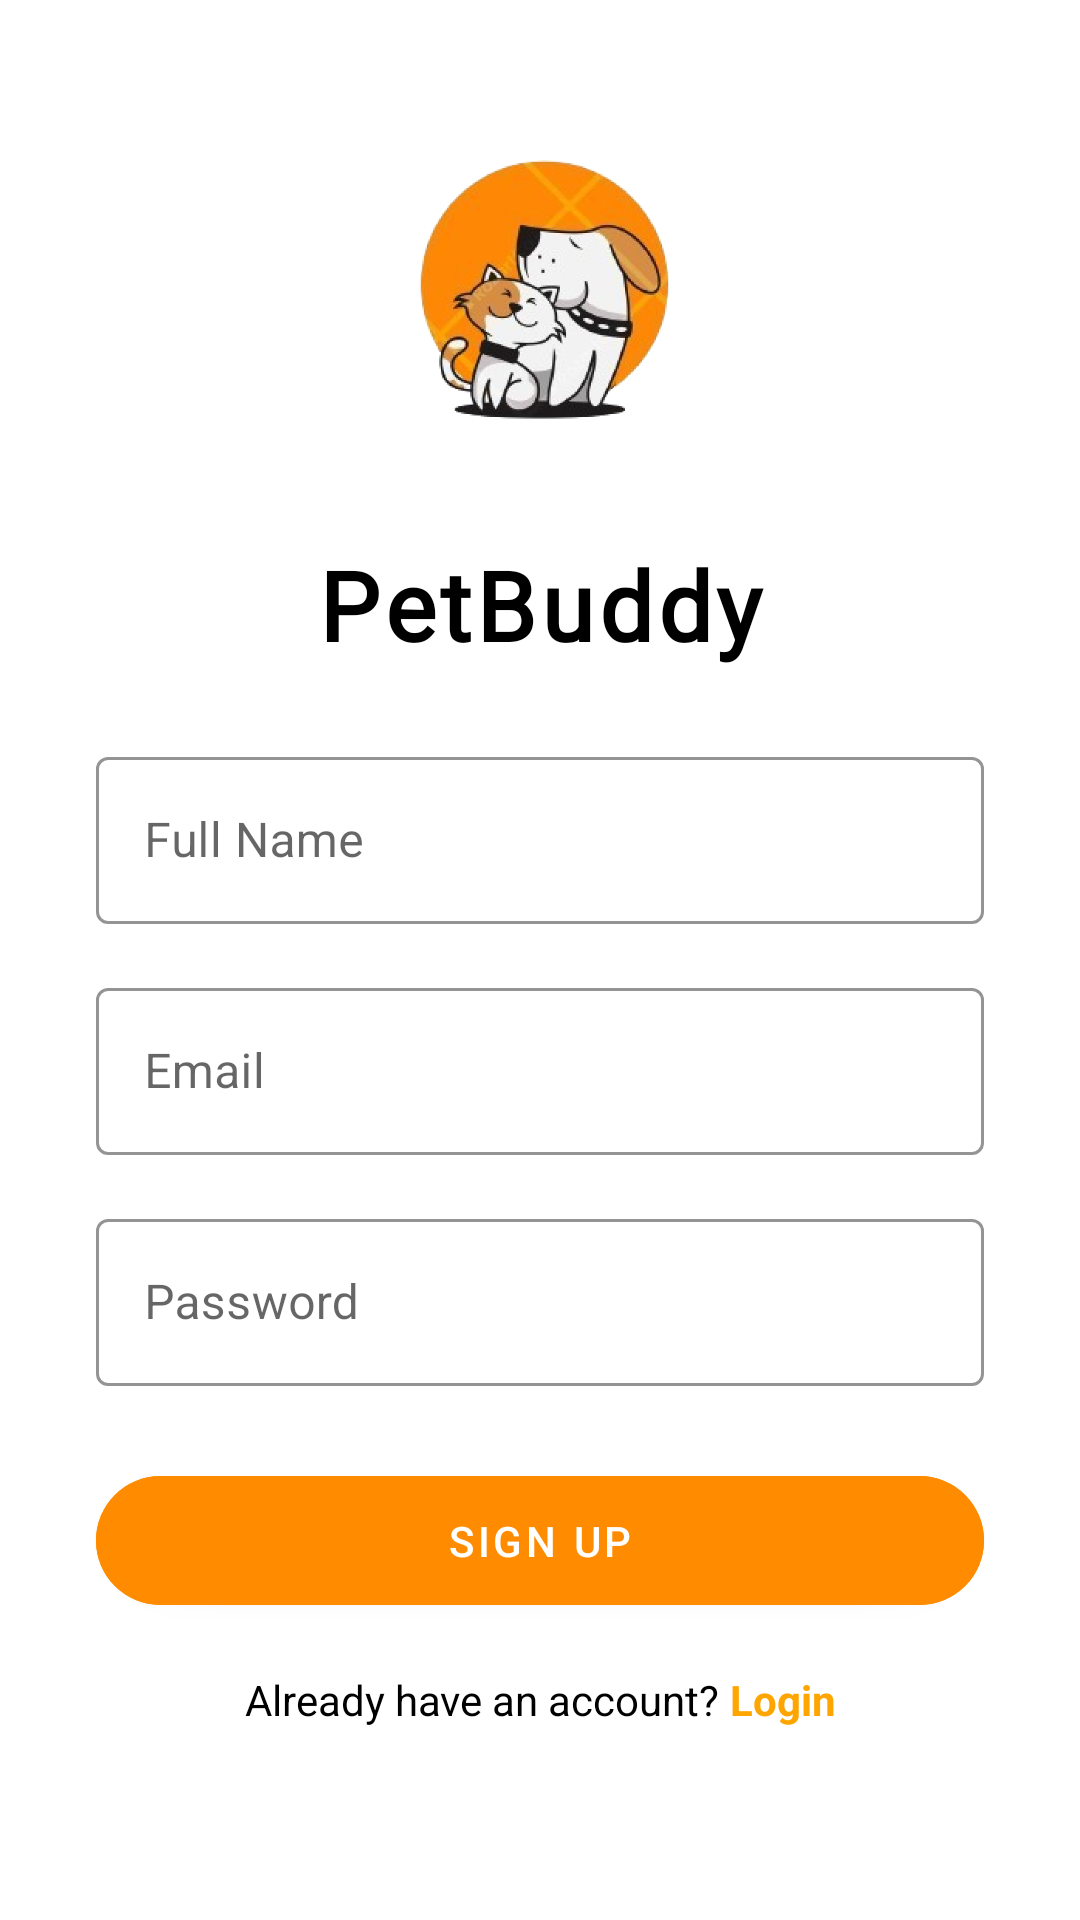

The Android layout XML behind this screen, and the referenced resources:
<!-- AndroidManifest.xml: activity theme AppTheme -->
<!-- res/layout/activity_signup.xml -->
<?xml version="1.0" encoding="utf-8"?>
<androidx.constraintlayout.widget.ConstraintLayout
    xmlns:android="http://schemas.android.com/apk/res/android"
    xmlns:app="http://schemas.android.com/apk/res-auto"
    android:layout_width="match_parent"
    android:layout_height="match_parent"
    android:background="@android:color/white">

    
    <ImageView
        android:id="@+id/signupLogo"
        android:layout_width="140dp"
        android:layout_height="140dp"
        android:layout_marginTop="32dp"
        android:contentDescription="@string/petbuddy_logo"
        android:scaleType="centerInside"
        android:src="@drawable/petbuddy_logo"
        app:layout_constraintTop_toTopOf="parent"
        app:layout_constraintStart_toStartOf="parent"
        app:layout_constraintEnd_toEndOf="parent"/>

    
    <TextView
        android:id="@+id/signupAppName"
        android:layout_width="wrap_content"
        android:layout_height="wrap_content"
        android:text="@string/app_name"
        android:textSize="32sp"
        android:textColor="@color/black"
        android:textStyle="bold"
        android:letterSpacing="0.05"
        android:fontFamily="@font/roboto_bold"
        android:layout_marginTop="8dp"
        app:layout_constraintTop_toBottomOf="@id/signupLogo"
        app:layout_constraintStart_toStartOf="parent"
        app:layout_constraintEnd_toEndOf="parent"/>

    
    <com.google.android.material.textfield.TextInputLayout
        android:id="@+id/fullNameInputLayout"
        style="@style/Widget.MaterialComponents.TextInputLayout.OutlinedBox"
        android:layout_width="0dp"
        android:layout_height="wrap_content"
        android:hint="Full Name"
        android:layout_marginTop="24dp"
        android:layout_marginStart="32dp"
        android:layout_marginEnd="32dp"
        app:boxBackgroundMode="outline"
        app:boxStrokeColor="@color/black"
        app:layout_constraintTop_toBottomOf="@id/signupAppName"
        app:layout_constraintStart_toStartOf="parent"
        app:layout_constraintEnd_toEndOf="parent">

        <com.google.android.material.textfield.TextInputEditText
            android:id="@+id/fullNameEditText"
            android:layout_width="match_parent"
            android:layout_height="wrap_content"
            android:inputType="textPersonName"
            android:textColor="@color/black"
            android:textColorHint="@color/grayHint"/>
    </com.google.android.material.textfield.TextInputLayout>

    
    <com.google.android.material.textfield.TextInputLayout
        android:id="@+id/emailInputLayout"
        style="@style/Widget.MaterialComponents.TextInputLayout.OutlinedBox"
        android:layout_width="0dp"
        android:layout_height="wrap_content"
        android:hint="Email"
        android:layout_marginTop="16dp"
        android:layout_marginStart="32dp"
        android:layout_marginEnd="32dp"
        app:boxBackgroundMode="outline"
        app:boxStrokeColor="@color/black"
        app:layout_constraintTop_toBottomOf="@id/fullNameInputLayout"
        app:layout_constraintStart_toStartOf="parent"
        app:layout_constraintEnd_toEndOf="parent">

        <com.google.android.material.textfield.TextInputEditText
            android:id="@+id/emailEditText"
            android:layout_width="match_parent"
            android:layout_height="wrap_content"
            android:inputType="textEmailAddress"
            android:textColor="@color/black"
            android:textColorHint="@color/grayHint"/>
    </com.google.android.material.textfield.TextInputLayout>

    
    <com.google.android.material.textfield.TextInputLayout
        android:id="@+id/passwordInputLayout"
        style="@style/Widget.MaterialComponents.TextInputLayout.OutlinedBox"
        android:layout_width="0dp"
        android:layout_height="wrap_content"
        android:hint="Password"
        android:layout_marginTop="16dp"
        android:layout_marginStart="32dp"
        android:layout_marginEnd="32dp"
        app:boxBackgroundMode="outline"
        app:boxStrokeColor="@color/black"
        app:layout_constraintTop_toBottomOf="@id/emailInputLayout"
        app:layout_constraintStart_toStartOf="parent"
        app:layout_constraintEnd_toEndOf="parent">

        <com.google.android.material.textfield.TextInputEditText
            android:id="@+id/passwordEditText"
            android:layout_width="match_parent"
            android:layout_height="wrap_content"
            android:inputType="textPassword"
            android:textColor="@color/black"
            android:textColorHint="@color/grayHint"/>
    </com.google.android.material.textfield.TextInputLayout>

    
    <com.google.android.material.button.MaterialButton
        android:id="@+id/signupButton"
        android:layout_width="0dp"
        android:layout_height="wrap_content"
        android:layout_marginTop="24dp"
        android:backgroundTint="@color/colorPrimary"
        android:paddingVertical="12dp"
        android:text="Sign Up"
        android:textColor="@color/white"
        app:cornerRadius="24dp"
        app:layout_constraintEnd_toEndOf="@id/emailInputLayout"
        app:layout_constraintStart_toStartOf="@id/emailInputLayout"
        app:layout_constraintTop_toBottomOf="@id/passwordInputLayout" />

    
    <LinearLayout
        android:id="@+id/loginContainer"
        android:layout_width="wrap_content"
        android:layout_height="wrap_content"
        android:orientation="horizontal"
        android:layout_marginTop="16dp"
        app:layout_constraintTop_toBottomOf="@id/signupButton"
        app:layout_constraintStart_toStartOf="parent"
        app:layout_constraintEnd_toEndOf="parent">

        <TextView
            android:layout_width="wrap_content"
            android:layout_height="wrap_content"
            android:text="@string/login_prompt"
            android:textColor="@color/black"
            android:textSize="14sp"/>

        <TextView
            android:id="@+id/loginText"
            android:layout_width="wrap_content"
            android:layout_height="wrap_content"
            android:text=" Login"
            android:textColor="@color/colorAccent"
            android:textSize="14sp"
            android:textStyle="bold"/>
    </LinearLayout>

</androidx.constraintlayout.widget.ConstraintLayout>
<!-- resources referenced by this layout -->
<resources>
  <color name="black">#000000</color>
  <color name="colorAccent">#FFA500</color>
  <color name="colorPrimary">#FF8C00</color>
  <color name="grayHint">#B0B0B0</color>
  <color name="white">#FFFFFF</color>
  <!-- drawable petbuddy_logo: png bitmap (drawable, 61994 bytes) -->
  <string name="app_name">PetBuddy</string>
  <string name="login_prompt">Already have an account?</string>
  <string name="petbuddy_logo">PetBuddy Logo</string>
  <style name="AppTheme" parent="Theme.MaterialComponents.DayNight.NoActionBar">
          <item name="colorPrimary">@color/primary_orange</item>
          <item name="colorPrimaryVariant">@color/primary_orange_dark</item>
          <item name="colorOnPrimary">@color/white</item>
          <item name="colorSecondary">@color/secondary_orange</item>
          <item name="colorSecondaryVariant">@color/primary_orange_light</item>
          <item name="colorOnSecondary">@color/white</item>
          <item name="android:statusBarColor">@android:color/transparent</item>
          <item name="android:navigationBarColor">@android:color/black</item>
          <item name="android:windowLightStatusBar">false</item>
          <item name="android:windowFullscreen">false</item>
      </style>
  <color name="primary_orange">#FF8C42</color>
  <color name="primary_orange_dark">#FF6B35</color>
  <color name="secondary_orange">#F7931E</color>
  <color name="primary_orange_light">#FFB347</color>
</resources>
